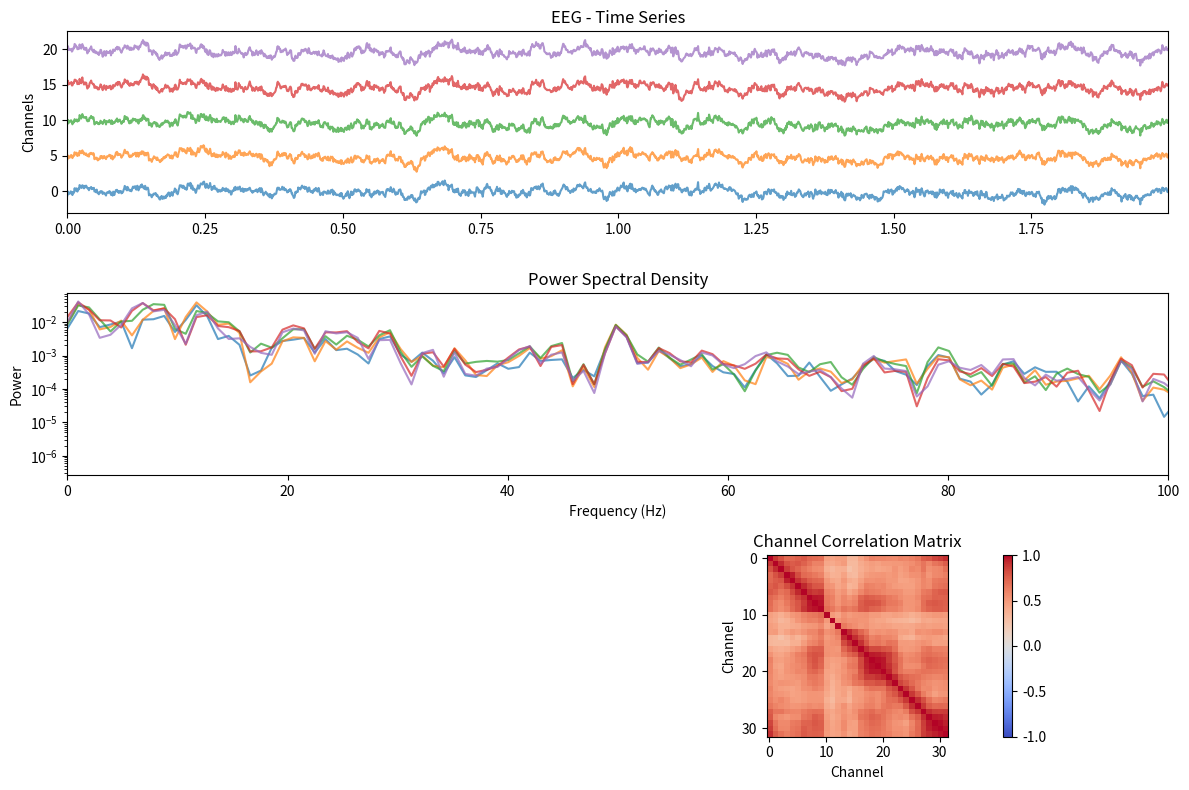

Reproduce this figure in Python.
"""
Advanced Neural Data Generation
Simulates various types of neural signals with realistic properties
"""

import numpy as np
from dataclasses import dataclass
from typing import Dict, List, Tuple, Optional
import scipy.signal as signal
import scipy.stats as stats
from enum import Enum


class NeuralSignalType(Enum):
    """Types of neural signals we can simulate"""
    EEG = "eeg"  # Scalp recordings
    ECOG = "ecog"  # Electrocorticography
    LFP = "lfp"  # Local field potentials
    SPIKES = "spikes"  # Single unit activity
    CALCIUM = "calcium"  # Calcium imaging
    FMRI = "fmri"  # Blood oxygen level


@dataclass
class NeuralDataConfig:
    """Configuration for neural data generation"""
    signal_type: NeuralSignalType = NeuralSignalType.EEG
    num_channels: int = 32
    sampling_rate: int = 1000  # Hz
    duration: float = 10.0  # seconds
    noise_level: float = 0.5
    
    # Signal-specific parameters
    eeg_bands: Dict[str, Tuple[float, float]] = None
    spike_rates: List[float] = None
    spatial_correlation: float = 0.3
    temporal_correlation: float = 0.7
    
    # Task parameters
    num_classes: int = 4  # e.g., left/right/up/down
    trial_length: float = 2.0  # seconds per trial
    inter_trial_interval: float = 0.5
    
    def __post_init__(self):
        if self.eeg_bands is None:
            self.eeg_bands = {
                'delta': (0.5, 4),
                'theta': (4, 8),
                'alpha': (8, 13),
                'beta': (13, 30),
                'gamma': (30, 100)
            }


class AdvancedNeuralDataGenerator:
    """
    Generates realistic neural data with various signal types
    and complex spatiotemporal patterns
    """
    
    def __init__(self, config: NeuralDataConfig):
        self.config = config
        self.rng = np.random.default_rng(42)
        
        # Generate spatial layout
        self.channel_positions = self._generate_channel_layout()
        self.distance_matrix = self._compute_distances()
        
        # Generate connectivity
        self.connectivity = self._generate_connectivity()
        
    def _generate_channel_layout(self) -> np.ndarray:
        """Generate realistic channel positions"""
        if self.config.signal_type == NeuralSignalType.EEG:
            # 10-20 system approximation
            theta = np.linspace(0, 2*np.pi, self.config.num_channels, endpoint=False)
            r = 0.5 + 0.3 * np.sin(3 * theta)  # Varying radius
            x = r * np.cos(theta)
            y = r * np.sin(theta)
            z = 0.2 * np.sin(2 * theta)  # Slight 3D curvature
            
        elif self.config.signal_type == NeuralSignalType.ECOG:
            # Grid layout
            grid_size = int(np.sqrt(self.config.num_channels))
            x, y = np.meshgrid(
                np.linspace(-1, 1, grid_size),
                np.linspace(-1, 1, grid_size)
            )
            x = x.flatten()[:self.config.num_channels]
            y = y.flatten()[:self.config.num_channels]
            z = np.zeros_like(x)
            
        else:
            # Random 3D positions
            x = self.rng.uniform(-1, 1, self.config.num_channels)
            y = self.rng.uniform(-1, 1, self.config.num_channels)
            z = self.rng.uniform(-0.5, 0.5, self.config.num_channels)
            
        return np.column_stack([x, y, z])
    
    def _compute_distances(self) -> np.ndarray:
        """Compute pairwise distances between channels"""
        pos = self.channel_positions
        distances = np.zeros((len(pos), len(pos)))
        
        for i in range(len(pos)):
            for j in range(len(pos)):
                distances[i, j] = np.linalg.norm(pos[i] - pos[j])
                
        return distances
    
    def _generate_connectivity(self) -> np.ndarray:
        """Generate functional connectivity between channels"""
        # Distance-based connectivity with randomness
        connectivity = np.exp(-self.distance_matrix / self.config.spatial_correlation)
        
        # Add random connections
        random_connections = self.rng.uniform(0, 0.3, connectivity.shape)
        connectivity += random_connections
        
        # Make symmetric and normalize
        connectivity = (connectivity + connectivity.T) / 2
        np.fill_diagonal(connectivity, 1)
        
        return connectivity
    
    def generate_base_signals(self, num_samples: int) -> np.ndarray:
        """Generate base neural signals based on type"""
        if self.config.signal_type == NeuralSignalType.EEG:
            return self._generate_eeg_signals(num_samples)
        elif self.config.signal_type == NeuralSignalType.SPIKES:
            return self._generate_spike_trains(num_samples)
        elif self.config.signal_type == NeuralSignalType.LFP:
            return self._generate_lfp_signals(num_samples)
        elif self.config.signal_type == NeuralSignalType.CALCIUM:
            return self._generate_calcium_signals(num_samples)
        else:
            return self._generate_generic_signals(num_samples)
    
    def _generate_eeg_signals(self, num_samples: int) -> np.ndarray:
        """Generate realistic EEG signals with frequency bands"""
        signals = np.zeros((self.config.num_channels, num_samples))
        
        for ch in range(self.config.num_channels):
            # Generate each frequency band
            for band_name, (low_freq, high_freq) in self.config.eeg_bands.items():
                # Band-specific amplitude (alpha typically strongest)
                if band_name == 'alpha':
                    amplitude = self.rng.uniform(0.5, 1.5)
                elif band_name == 'gamma':
                    amplitude = self.rng.uniform(0.1, 0.3)
                else:
                    amplitude = self.rng.uniform(0.2, 0.8)
                
                # Generate band-limited signal
                freqs = self.rng.uniform(low_freq, high_freq, 5)
                phases = self.rng.uniform(0, 2*np.pi, 5)
                
                t = np.arange(num_samples) / self.config.sampling_rate
                for f, p in zip(freqs, phases):
                    signals[ch] += amplitude * np.sin(2*np.pi*f*t + p)
        
        # Add 1/f noise (pink noise)
        pink_noise = self._generate_pink_noise(num_samples)
        signals += pink_noise * 0.5
        
        # Add spatial correlation
        signals = self._apply_spatial_correlation(signals)
        
        return signals
    
    def _generate_spike_trains(self, num_samples: int) -> np.ndarray:
        """Generate realistic spike trains"""
        signals = np.zeros((self.config.num_channels, num_samples))
        
        if self.config.spike_rates is None:
            # Random firing rates between 1-50 Hz
            spike_rates = self.rng.uniform(1, 50, self.config.num_channels)
        else:
            spike_rates = self.config.spike_rates
        
        for ch in range(self.config.num_channels):
            # Poisson process for spike times
            rate = spike_rates[ch] / self.config.sampling_rate
            spike_train = self.rng.poisson(rate, num_samples)
            
            # Add refractory period
            refractory_samples = int(0.002 * self.config.sampling_rate)  # 2ms
            for i in range(1, num_samples):
                if spike_train[i] > 0 and np.any(spike_train[max(0, i-refractory_samples):i] > 0):
                    spike_train[i] = 0
            
            # Convert to continuous signal with spike waveforms
            spike_waveform = self._generate_spike_waveform()
            signals[ch] = np.convolve(spike_train, spike_waveform, mode='same')
        
        return signals
    
    def _generate_spike_waveform(self) -> np.ndarray:
        """Generate realistic spike waveform"""
        duration = 0.003  # 3ms spike
        samples = int(duration * self.config.sampling_rate)
        t = np.linspace(0, duration, samples)
        
        # Typical spike shape
        waveform = np.exp(-t/0.0005) * np.sin(2*np.pi*1000*t)
        waveform[:samples//3] *= np.linspace(0, 1, samples//3)  # Smooth onset
        
        return waveform
    
    def _generate_lfp_signals(self, num_samples: int) -> np.ndarray:
        """Generate local field potential signals"""
        # LFP is like EEG but with higher frequencies and more local
        signals = self._generate_eeg_signals(num_samples)
        
        # Add high-frequency oscillations
        for ch in range(self.config.num_channels):
            # Ripples (100-250 Hz)
            ripple_times = self.rng.choice(num_samples, size=10, replace=False)
            for t in ripple_times:
                duration = int(0.1 * self.config.sampling_rate)  # 100ms
                if t + duration < num_samples:
                    ripple = self._generate_ripple()
                    signals[ch, t:t+duration] += ripple[:duration]
        
        return signals
    
    def _generate_ripple(self) -> np.ndarray:
        """Generate high-frequency ripple oscillation"""
        duration = 0.1  # 100ms
        samples = int(duration * self.config.sampling_rate)
        t = np.linspace(0, duration, samples)
        
        # Ripple with envelope
        freq = self.rng.uniform(120, 200)  # Hz
        envelope = np.exp(-((t - duration/2) / (duration/4))**2)
        ripple = envelope * np.sin(2*np.pi*freq*t)
        
        return ripple
    
    def _generate_calcium_signals(self, num_samples: int) -> np.ndarray:
        """Generate calcium imaging signals (slow dynamics)"""
        # Downsample time for realistic calcium dynamics
        slow_samples = num_samples // 100
        signals = np.zeros((self.config.num_channels, slow_samples))
        
        for ch in range(self.config.num_channels):
            # Generate sparse calcium transients
            num_transients = self.rng.poisson(5)  # Average 5 per recording
            transient_times = self.rng.choice(slow_samples, size=num_transients, replace=False)
            
            for t in transient_times:
                # Calcium transient shape
                duration = self.rng.uniform(1, 3)  # seconds
                amplitude = self.rng.uniform(0.5, 2.0)
                transient = self._generate_calcium_transient(duration, amplitude)
                
                # Add to signal
                end_idx = min(t + len(transient), slow_samples)
                signals[ch, t:end_idx] += transient[:end_idx-t]
        
        # Upsample back to original rate
        signals_upsampled = np.zeros((self.config.num_channels, num_samples))
        for ch in range(self.config.num_channels):
            signals_upsampled[ch] = np.interp(
                np.arange(num_samples),
                np.linspace(0, num_samples, slow_samples),
                signals[ch]
            )
        
        return signals_upsampled
    
    def _generate_calcium_transient(self, duration: float, amplitude: float) -> np.ndarray:
        """Generate single calcium transient"""
        samples = int(duration * 10)  # 10 Hz for calcium
        t = np.linspace(0, duration, samples)
        
        # Double exponential for calcium dynamics
        rise_time = duration * 0.1
        decay_time = duration * 0.7
        
        transient = amplitude * (
            np.exp(-t/decay_time) - np.exp(-t/rise_time)
        )
        transient[transient < 0] = 0
        
        return transient
    
    def _generate_pink_noise(self, num_samples: int) -> np.ndarray:
        """Generate 1/f (pink) noise"""
        # Generate white noise
        white = self.rng.normal(0, 1, (self.config.num_channels, num_samples))
        
        # FFT to frequency domain
        fft = np.fft.rfft(white, axis=1)
        freqs = np.fft.rfftfreq(num_samples)
        
        # Apply 1/f filter
        fft[:, 1:] = fft[:, 1:] / np.sqrt(freqs[1:])
        
        # Back to time domain
        pink = np.fft.irfft(fft, n=num_samples, axis=1)
        
        return pink
    
    def _generate_generic_signals(self, num_samples: int) -> np.ndarray:
        """Generate generic neural-like signals"""
        # Mix of oscillations and noise
        signals = np.zeros((self.config.num_channels, num_samples))
        
        for ch in range(self.config.num_channels):
            # Base oscillation
            freq = self.rng.uniform(5, 50)
            phase = self.rng.uniform(0, 2*np.pi)
            t = np.arange(num_samples) / self.config.sampling_rate
            signals[ch] = np.sin(2*np.pi*freq*t + phase)
            
            # Add harmonics
            for harmonic in [2, 3]:
                signals[ch] += 0.3 * np.sin(2*np.pi*freq*harmonic*t + phase)
        
        # Add noise
        signals += self.rng.normal(0, self.config.noise_level, signals.shape)
        
        return signals
    
    def _apply_spatial_correlation(self, signals: np.ndarray) -> np.ndarray:
        """Apply spatial correlation based on channel distances"""
        # Mix signals based on connectivity
        correlated = np.zeros_like(signals)
        
        for ch in range(self.config.num_channels):
            # Weighted average with neighbors
            weights = self.connectivity[ch]
            weights = weights / weights.sum()
            
            correlated[ch] = np.sum(signals * weights[:, np.newaxis], axis=0)
        
        return correlated
    
    def add_task_modulation(self, signals: np.ndarray, 
                          task_labels: np.ndarray) -> np.ndarray:
        """Add task-related modulation to signals"""
        modulated = signals.copy()
        
        # Define task-specific patterns
        task_patterns = {
            0: {'channels': [0, 1, 2], 'freq_band': 'alpha', 'power_change': -0.5},  # Left
            1: {'channels': [29, 30, 31], 'freq_band': 'alpha', 'power_change': -0.5},  # Right
            2: {'channels': [10, 11, 12], 'freq_band': 'beta', 'power_change': 0.7},  # Up
            3: {'channels': [20, 21, 22], 'freq_band': 'beta', 'power_change': 0.7},  # Down
        }
        
        samples_per_trial = int(self.config.trial_length * self.config.sampling_rate)
        
        for trial_idx, label in enumerate(task_labels):
            if label in task_patterns:
                pattern = task_patterns[label]
                start_idx = trial_idx * samples_per_trial
                end_idx = start_idx + samples_per_trial
                
                # Modulate specified channels
                for ch in pattern['channels']:
                    if ch < self.config.num_channels:
                        # Add task-specific modulation
                        if pattern['freq_band'] == 'alpha':
                            # Suppress alpha
                            freq = self.rng.uniform(8, 13)
                            modulation = pattern['power_change'] * np.sin(
                                2*np.pi*freq*np.arange(samples_per_trial)/self.config.sampling_rate
                            )
                        else:
                            # Enhance beta
                            freq = self.rng.uniform(15, 30)
                            modulation = pattern['power_change'] * np.sin(
                                2*np.pi*freq*np.arange(samples_per_trial)/self.config.sampling_rate
                            )
                        
                        if end_idx <= signals.shape[1]:
                            modulated[ch, start_idx:end_idx] += modulation
        
        return modulated
    
    def add_artifacts(self, signals: np.ndarray) -> np.ndarray:
        """Add realistic artifacts to neural signals"""
        artifacted = signals.copy()
        
        # Eye blink artifacts (frontal channels)
        if self.config.signal_type == NeuralSignalType.EEG:
            frontal_channels = [i for i in range(self.config.num_channels) 
                              if self.channel_positions[i, 1] > 0.3]
            
            num_blinks = self.rng.poisson(10)  # Average 10 blinks
            blink_times = self.rng.choice(signals.shape[1], size=num_blinks, replace=False)
            
            for t in blink_times:
                blink_artifact = self._generate_blink_artifact()
                for ch in frontal_channels:
                    if t + len(blink_artifact) < signals.shape[1]:
                        artifacted[ch, t:t+len(blink_artifact)] += blink_artifact
        
        # Movement artifacts (random channels)
        num_movements = self.rng.poisson(5)
        for _ in range(num_movements):
            affected_channels = self.rng.choice(
                self.config.num_channels, 
                size=self.rng.integers(1, 5), 
                replace=False
            )
            movement_time = self.rng.integers(0, signals.shape[1] - 1000)
            movement_artifact = self.rng.normal(0, 5, 1000)
            
            for ch in affected_channels:
                artifacted[ch, movement_time:movement_time+1000] += movement_artifact
        
        # Line noise (50/60 Hz)
        line_freq = 50 if self.rng.random() > 0.5 else 60
        t = np.arange(signals.shape[1]) / self.config.sampling_rate
        line_noise = 0.1 * np.sin(2*np.pi*line_freq*t)
        artifacted += line_noise
        
        return artifacted
    
    def _generate_blink_artifact(self) -> np.ndarray:
        """Generate eye blink artifact"""
        duration = 0.3  # 300ms
        samples = int(duration * self.config.sampling_rate)
        t = np.linspace(0, duration, samples)
        
        # Blink shape (sharp onset, slow recovery)
        artifact = 10 * np.exp(-t/0.1) * (1 - np.exp(-t/0.02))
        
        return artifact
    
    def generate_dataset(self, num_trials: int) -> Tuple[np.ndarray, np.ndarray]:
        """Generate complete dataset with trials and labels"""
        samples_per_trial = int(self.config.trial_length * self.config.sampling_rate)
        total_samples = num_trials * samples_per_trial
        
        # Generate base signals
        signals = self.generate_base_signals(total_samples)
        
        # Generate labels (balanced classes)
        labels = np.repeat(np.arange(self.config.num_classes), 
                          num_trials // self.config.num_classes)
        np.random.shuffle(labels)
        labels = labels[:num_trials]
        
        # Add task modulation
        signals = self.add_task_modulation(signals, labels)
        
        # Add artifacts
        signals = self.add_artifacts(signals)
        
        # Reshape into trials
        trial_data = np.zeros((num_trials, self.config.num_channels, samples_per_trial))
        for i in range(num_trials):
            start = i * samples_per_trial
            end = start + samples_per_trial
            trial_data[i] = signals[:, start:end]
        
        return trial_data, labels
    
    def visualize_data(self, signals: np.ndarray, title: str = "Neural Signals"):
        """Visualize generated neural signals"""
        import matplotlib.pyplot as plt
        
        fig, axes = plt.subplots(3, 1, figsize=(12, 8))
        
        # Time series
        t = np.arange(signals.shape[1]) / self.config.sampling_rate
        for ch in range(min(5, self.config.num_channels)):
            axes[0].plot(t, signals[ch] + ch*5, alpha=0.7)
        axes[0].set_ylabel('Channels')
        axes[0].set_title(f'{title} - Time Series')
        axes[0].set_xlim(0, min(2, t[-1]))
        
        # Power spectrum
        for ch in range(min(5, self.config.num_channels)):
            freqs, psd = signal.welch(signals[ch], fs=self.config.sampling_rate, nperseg=1024)
            axes[1].semilogy(freqs, psd, alpha=0.7)
        axes[1].set_xlabel('Frequency (Hz)')
        axes[1].set_ylabel('Power')
        axes[1].set_title('Power Spectral Density')
        axes[1].set_xlim(0, 100)
        
        # Spatial correlation
        corr = np.corrcoef(signals)
        im = axes[2].imshow(corr, cmap='coolwarm', vmin=-1, vmax=1)
        axes[2].set_title('Channel Correlation Matrix')
        axes[2].set_xlabel('Channel')
        axes[2].set_ylabel('Channel')
        plt.colorbar(im, ax=axes[2])
        
        plt.tight_layout()
        plt.show()


# Example usage
if __name__ == "__main__":
    # Generate different types of neural data
    configs = [
        NeuralDataConfig(signal_type=NeuralSignalType.EEG, num_channels=32),
        NeuralDataConfig(signal_type=NeuralSignalType.SPIKES, num_channels=16),
        NeuralDataConfig(signal_type=NeuralSignalType.LFP, num_channels=8),
        NeuralDataConfig(signal_type=NeuralSignalType.CALCIUM, num_channels=100),
    ]
    
    for config in configs:
        print(f"\nGenerating {config.signal_type.value} data...")
        generator = AdvancedNeuralDataGenerator(config)
        
        # Generate dataset
        trials, labels = generator.generate_dataset(num_trials=100)
        print(f"Generated {trials.shape[0]} trials of shape {trials.shape[1:]}") 
        print(f"Labels: {np.unique(labels, return_counts=True)}")
        
        # Visualize first trial
        if config.signal_type == NeuralSignalType.EEG:
            generator.visualize_data(trials[0], title=config.signal_type.value.upper())
